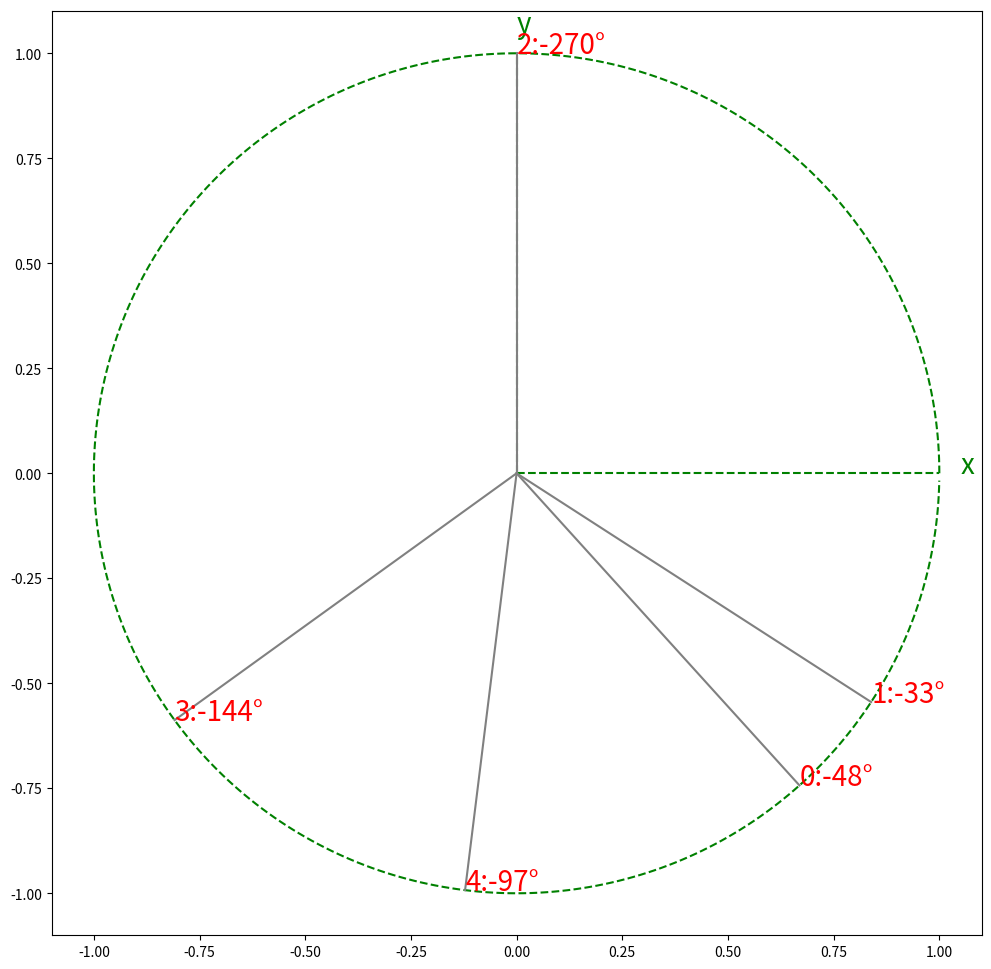

This chart was generated by the following Python code:
import math
import matplotlib.pyplot as plt
import numpy as np
import random


def angle_sort(angle_list):
    sort_list = angle_list.copy()
    dist_list = angle_list.copy()
    for i in range(len(angle_list)):
        if (angle_list[i]<angle_list[0]):
            angle_list[i] += 360
        sort_list[i] = (angle_list[i]-angle_list[0])%360
        if(sort_list[i]>180):
            dist_list[i] = sort_list[i]-360
        else:
            dist_list[i] = sort_list[i]
    

    return dist_list

if __name__ == "__main__":
    # theta_min = -721
    # theta_max = 721
    # angle_list = list(range(theta_min, theta_max))
    # dist_list = angle_sort(angle_list)
    # plt.plot(angle_list, dist_list)
    # plt.plot(angle_list, angle_list)
    # plt.plot([theta_min, theta_max], [180, 180], "--", color='g')
    # plt.plot([theta_min, theta_max], [-180, -180], "--", color='g')
    # plt.savefig("dis.png")

    angle_list = []
    angle_list.append(-270)
    for i in range(4):
        angle_list.append(round(random.random()*360-180))

    fig = plt.figure(figsize=(12, 12), dpi=300)
    
    dist_list = angle_sort(angle_list)
    print('angle_list:')
    print(angle_list)
    print('dist_list:')
    print(dist_list)
    print(np.argsort(dist_list))

    x_circle = []
    y_circle = []
    for i in range(360):
        x_circle.append(1*math.cos(i*math.pi/180))
        y_circle.append(1*math.sin(i*math.pi/180)) 
    plt.plot(x_circle, y_circle, linestyle='--', color='g')

    plt.plot([0, 1.0],[0, 0], linestyle='--', color='g')
    plt.text(0, 1.05, 'y',  color='g', size=20)
    plt.plot([0, 0],[0, 1.0], linestyle='--', color='g')
    plt.text(1.05, 0, 'x',  color='g', size=20)

    sort_index = np.argsort(dist_list)
    index = 0
    for i in sort_index:
        x = 1*math.cos(angle_list[i]*math.pi/180)
        y = 1*math.sin(angle_list[i]*math.pi/180)
        plt.plot([0,x],[0,y], color='gray')
        plt.text(x, y, 
        str(index)+":"+str(angle_list[i])+"°", size=20, color='r')
        index+=1
    
    plt.savefig("dis.png")
    